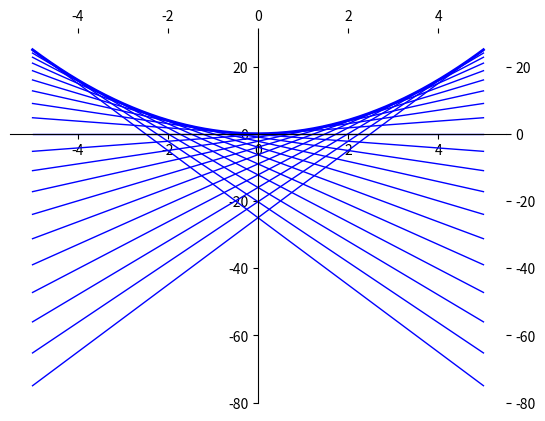

Write Python code to recreate this figure.
from __future__ import division
import matplotlib.pyplot as plt
import numpy as np

# parameter a = P_INCREMENT * P_COUNT_MIN, P_INCREMENT * (P_COUNT_MIN + 1),
#               ..., P_INCREMENT * P_COUNT_MAX
P_COUNT_MAX = 10
P_COUNT_MIN = -P_COUNT_MAX
P_INCREMENT = 0.5


def f(x):
	return x**2  #sample

def slope(f,a): #approximating the slope of a tangent line
	return (f(a+0.0001)-f(a))/0.0001


def subplots():
    "Custom subplots with axes throught the origin"
    fig, ax = plt.subplots()

    # Set the axes through the origin
    for spine in ['left', 'bottom']:
        ax.spines[spine].set_position('zero')
    for spine in ['right', 'top']:
        ax.spines[spine].set_color('none')

    return fig, ax


fig, ax = subplots()  # Call the local version, not plt.subplots()
ax.tick_params(which="both",bottom="off",top="off",left="off",right="off",labelbottom="off",labeltop="off",labelleft="off",labelright="off")

x = np.linspace(-5, 5, 200)
y = f(x)
ax.plot(x, y, 'b-', linewidth=2)

t=[]
for i in range(P_COUNT_MIN, P_COUNT_MAX+1):
    t.append(P_INCREMENT*i)  # Constants defined at the beginning

for i in t:
	tan=x*slope(f,i)+f(i)-slope(f,i)*i
	ax.plot(x,tan,"b-",linewidth=1) #drawing tangent lines

plt.show()
